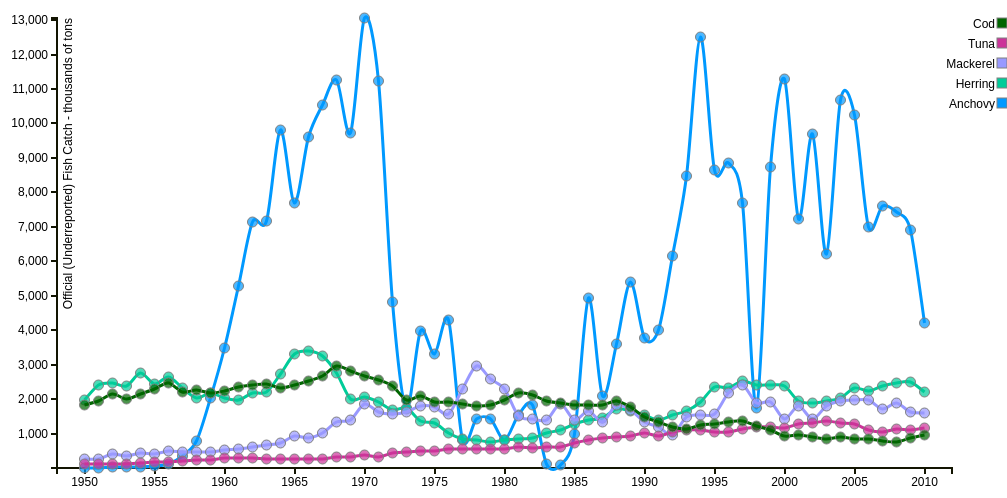
D3 v3 page, settled after 480 driven frames (8 s of simulated time); the page loaded 1 data file(s).


      var margin = {top: 20, right: 55, bottom: 30, left: 50},

          width  = 1000 - margin.left - margin.right,

          height = 500  - margin.top  - margin.bottom;

      var x = d3.scale.ordinal()
          .rangeRoundBands([0, width], .1);

      var y = d3.scale.linear()
          .rangeRound([height, 0]);

      var xAxis = d3.svg.axis()
          .scale(x)
          .tickValues([1950, 1955, 1960, 1965, 1970, 1975, 1980, 1985, 1990, 1995, 2000, 2005, 2010])
          .orient("bottom");

      var yAxis = d3.svg.axis()
          .scale(y)
          .orient("left");

      var line = d3.svg.line()
          .interpolate("cardinal")
          .x(function (d) { return x(d.label) + x.rangeBand() / 2; })
          .y(function (d) { return y(d.value); });

      var color = d3.scale.ordinal()
          .range(["#0099FF","#00CC99","#9999FF","#CC3399","#006600"]);

      var svg = d3.select("body").append("svg")
          .attr("width",  width  + margin.left + margin.right)
          .attr("height", height + margin.top  + margin.bottom)
        .append("g")
          .attr("transform", "translate(" + margin.left + "," + margin.top + ")");

      d3.csv("topfish.csv", function (error, data) {
        
        var labelVar = 'Year';

        var varNames = d3.keys(data[0]).filter(function (key) { return key !== labelVar;});//remember, labelVar = Year which is for x axis

        color.domain(varNames); //this is the data that will be colored

        var seriesData = varNames.map(function (name) {
          
          return {
            name: name,
            values: data.map(function (d) {
              return {name: name, label: d[labelVar], value: +d[name]};
            })
          };
        });


        x.domain(data.map(function (d) { return d.Year; }));
        
        y.domain([
          d3.min(seriesData, function (c) { 
            return d3.min(c.values, function (d) { return d.value; });
          }),
          d3.max(seriesData, function (c) { 
            return d3.max(c.values, function (d) { return d.value; });
          })
        ]);
        
        svg.append("g")
            .attr("class", "x axis", "xaxis")
            .attr("transform", "translate(0," + height + ")")
            .call(xAxis);
                /*.selectAll("text")
                    .style("text-anchor", "end")
                    .attr("dx", -8)
                    .attr("dy", 8)
                    .attr("transform", "translate(0,0) rotate(-45");*/
        
        svg.append("g")
            .attr("class", "y axis")
            .call(yAxis)
          .append("text")
            .attr("transform", "rotate(-90)")
            .attr("y", 6)
            .attr("dy", ".71em")
            .style("text-anchor", "end")
            .text("Official (Underreported) Fish Catch - thousands of tons");
        
        var series = svg.selectAll(".series")
            .data(seriesData)
          .enter().append("g")
            .attr("class", "series");
        
        series.append("path")
          .attr("class", "line")
          .attr("d", function (d) { return line(d.values); })
          .style("stroke", function (d) { return color(d.name); })
          .style("stroke-width", "3px")
          .style("fill", "none")
        
        series.selectAll(".point")
          .data(function (d) { return d.values; })
          .enter().append("circle")
           .attr("class", "point")
           .attr("cx", function (d) { return x(d.label) + x.rangeBand()/2; })
           .attr("cy", function (d) { return y(d.value); })
           .attr("r", "5px")
           .style("fill", function (d) { return color(d.name); })
           .style("stroke", "grey")
           .style("stroke-width", "1px")
           .on("mouseover", function (d) { showPopover.call(this, d); })
           .on("mouseout",  function (d) { removePopovers(); })
        
        var legend = svg.selectAll(".legend")
            .data(varNames.slice().reverse())
          .enter().append("g")
            .attr("class", "legend")
            .attr("transform", function (d, i) { return "translate(55," + i * 20 + ")"; });
        
        legend.append("rect")
            .attr("x", width - 10)
            .attr("width", 10)
            .attr("height", 10)
            .style("fill", color)
            .style("stroke", "grey");
        
        legend.append("text")
            .attr("x", width - 12)
            .attr("y", 6)
            .attr("dy", ".35em")
            .style("text-anchor", "end")
            .text(function (d) { return d; });
        
        function removePopovers () {
          $('.popover').each(function() {
            $(this).remove();
          }); 
        }
        
        function showPopover (d) {
          $(this).popover({
            title: d.name,
            placement: 'auto top',
            container: 'body',
            trigger: 'manual',
            html : true,
            content: function() { 
              return "Year: " + d.label + 
                     "<br/>Global Catch: " + d3.format(",")(d.value ? d.value: d.y1 - d.y0); }
          });
          $(this).popover('show')
        }
      });

    

### data: topfish.csv
Year, Anchovy, Herring, Mackerel, Tuna, Cod
1950, 1, 1987, 271, 120, 1834
1951, 8, 2405, 268, 106, 1945
1952, 16, 2471, 403, 131, 2134
1953, 38, 2384, 348, 127, 2010
1954, 44, 2761, 441, 143, 2160
1955, 66, 2439, 406, 165, 2281
1956, 130, 2631, 491, 182, 2454
1957, 346, 2312, 472, 205, 2220
1958, 779, 2020, 451, 220, 2262
1959, 2022, 2176, 472, 226, 2164
1960, 3481, 2018, 524, 298, 2232
1961, 5270, 1977, 546, 295, 2341
1962, 7127, 2170, 604, 277, 2405
1963, 7174, 2220, 674, 255, 2431
1964, 9797, 2735, 735, 271, 2324
1965, 7681, 3298, 919, 269, 2418
1966, 9621, 3389, 874, 275, 2519
1967, 10530, 3242, 1029, 253, 2667
1968, 11272, 2764, 1334, 318, 2953
1969, 9709, 2000, 1390, 333, 2827
1970, 13060, 2059, 1845, 364, 2658
1971, 11244, 1907, 1640, 314, 2547
1972, 4815, 1697, 1573, 423, 2372
1973, 1705, 1728, 1612, 471, 1988
1974, 3973, 1353, 1788, 493, 2084
1975, 3319, 1321, 1775, 502, 1903
1976, 4297, 1022, 1563, 549, 1915
1977, 811, 857, 2290, 559, 1844
1978, 1416, 807, 2968, 542, 1809
1979, 1413, 768, 2585, 551, 1833
1980, 823, 804, 2302, 546, 1965
1981, 1550, 840, 1505, 606, 2170
1982, 1826, 871, 1433, 567, 2120
1983, 126, 1030, 1397, 596, 1953
1984, 94, 1095, 1848, 611, 1882
1985, 987, 1286, 1397, 724, 1817
1986, 4945, 1390, 1647, 804, 1833
1987, 2101, 1461, 1340, 880, 1826
1988, 3613, 1724, 1826, 893, 1958
1989, 5408, 1650, 1687, 930, 1778
1990, 3772, 1542, 1330, 1006, 1491
1991, 4017, 1404, 1183, 943, 1344
1992, 6157, 1546, 963, 1053, 1185
1993, 8482, 1642, 1476, 1106, 1142
1994, 12521, 1930, 1544, 1098, 1249
1995, 8645, 2353, 1578, 1048, 1271
1996, 8864, 2329, 2182, 1035, 1340
1997, 7685, 2534, 2402, 1143, 1375
1998, 1729, 2421, 1892, 1190, 1211
1999, 8723, 2411, 1921, 1178, 1094
2000, 11276, 2381, 1419, 1152, 940
2001, 7213, 1953, 1795, 1291, 945
2002, 9703, 1874, 1424, 1303, 903
2003, 6204, 1959, 1808, 1371, 849
2004, 10679, 2020, 1950, 1306, 905
2005, 10244, 2315, 1984, 1268, 850
2006, 7007, 2225, 1967, 1109, 834
2007, 7612, 2369, 1708, 1039, 784
2008, 7419, 2479, 1895, 1142, 769
2009, 6910, 2510, 1617, 1095, 865
... 1 more rows